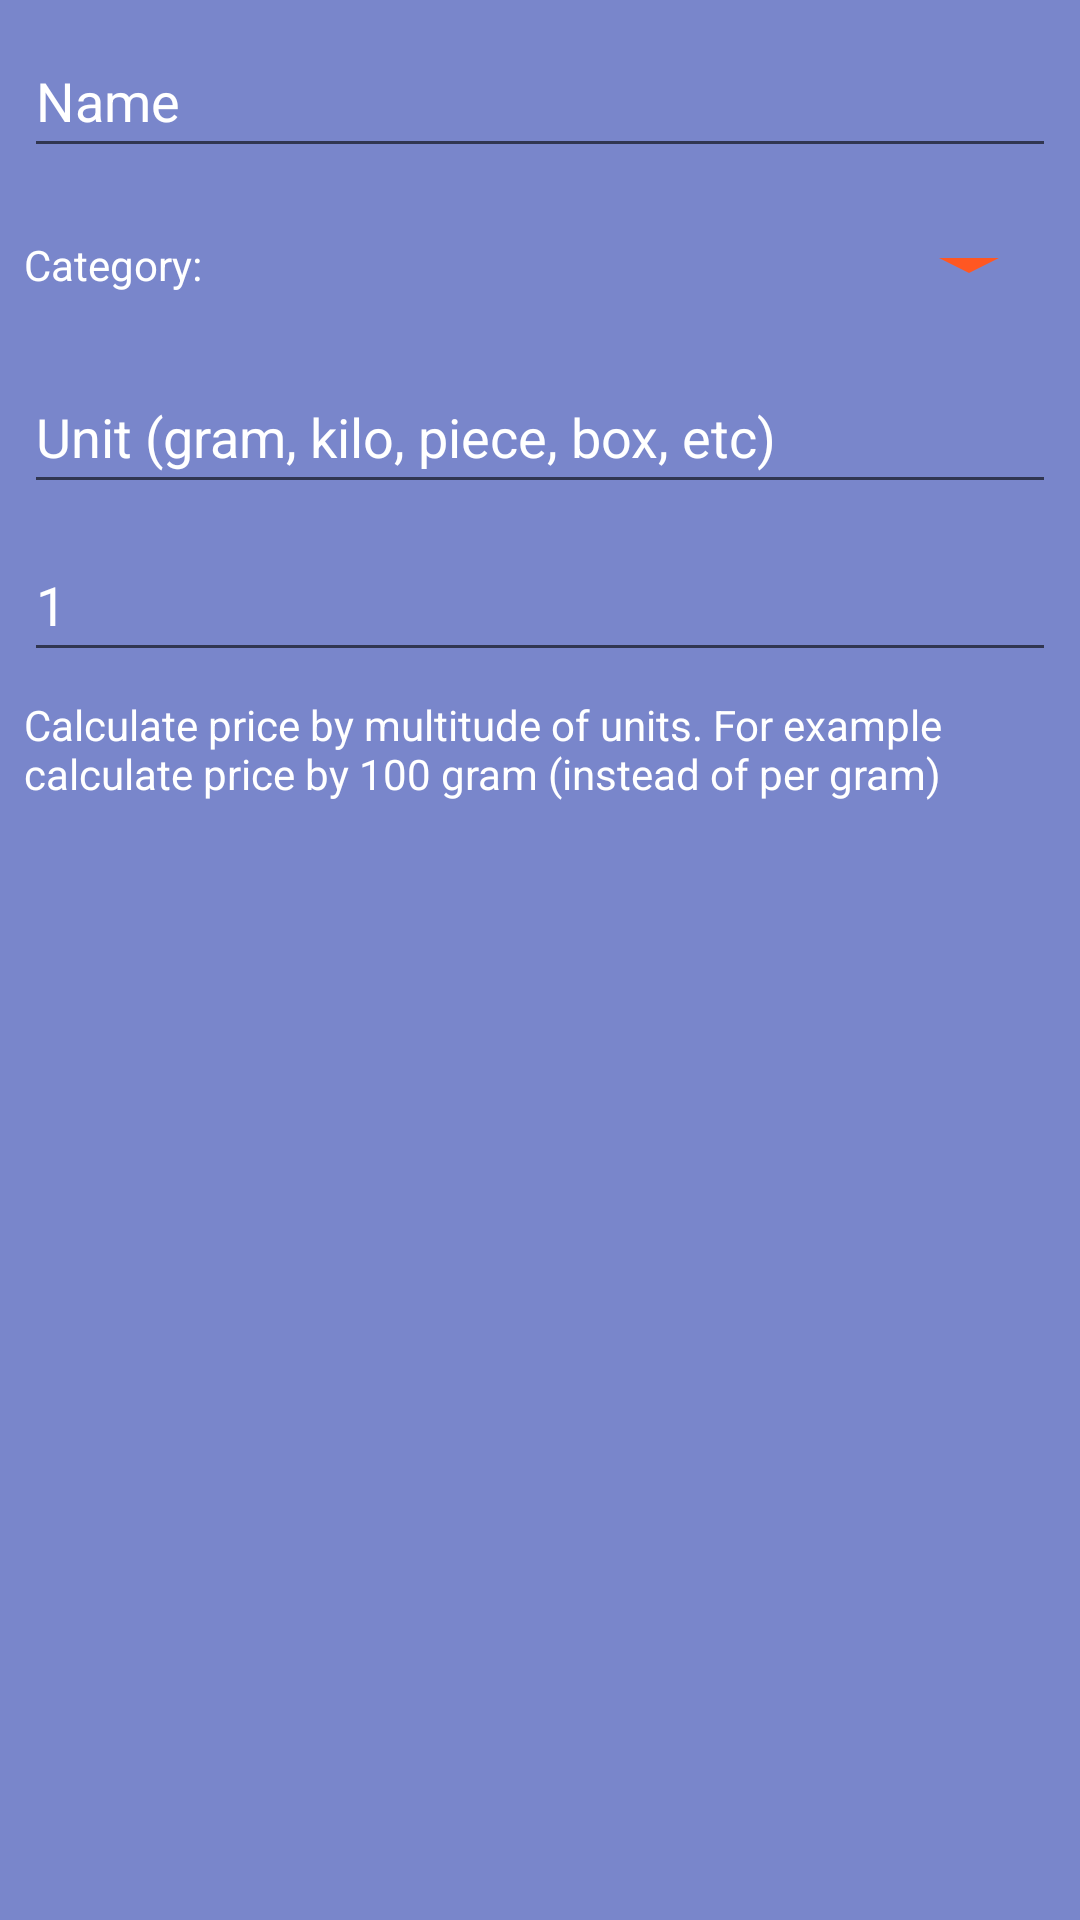

This screen was rendered from an Android layout file. Write that file and the resources it references.
<!-- AndroidManifest.xml: application theme Theme.GroceryApp -->
<!-- res/layout/dialog_add_grocery_item.xml -->
<?xml version="1.0" encoding="utf-8"?>
<androidx.constraintlayout.widget.ConstraintLayout xmlns:android="http://schemas.android.com/apk/res/android"
    xmlns:app="http://schemas.android.com/apk/res-auto"
    xmlns:tools="http://schemas.android.com/tools"
    android:layout_width="match_parent"
    android:layout_height="match_parent">

    <EditText
        android:id="@+id/agm_name_editText"
        android:layout_width="match_parent"
        android:layout_height="wrap_content"
        android:layout_margin="8dp"
        android:ems="10"
        android:hint="@string/agd_name_hint"
        android:inputType="textCapWords|textAutoCorrect"
        android:minHeight="48dp"
        android:selectAllOnFocus="true"
        android:textColor="@color/white"
        android:textColorHint="@color/white"
        app:layout_constraintEnd_toEndOf="parent"
        app:layout_constraintStart_toStartOf="parent"
        app:layout_constraintTop_toTopOf="parent" />

    <TextView
        android:id="@+id/agm_category_hint"
        android:layout_width="wrap_content"
        android:layout_height="wrap_content"
        android:layout_margin="8dp"
        android:text="@string/agd_category_hint"
        app:layout_constraintBottom_toBottomOf="@+id/agm_category_spinner"
        app:layout_constraintStart_toStartOf="parent"
        app:layout_constraintTop_toTopOf="@+id/agm_category_spinner" />

    <Spinner
        android:id="@+id/agm_category_spinner"
        android:layout_width="0dp"
        android:layout_height="wrap_content"
        android:layout_margin="8dp"
        android:background="@drawable/spinner_bg"
        android:minHeight="48dp"
        android:popupBackground="@color/colorPrimaryLight"
        android:spinnerMode="dropdown"
        app:layout_constraintEnd_toEndOf="parent"
        app:layout_constraintStart_toEndOf="@id/agm_category_hint"
        app:layout_constraintTop_toBottomOf="@id/agm_name_editText" />

    <EditText
        android:id="@+id/agm_unit_editText"
        android:layout_width="match_parent"
        android:layout_height="wrap_content"
        android:layout_margin="8dp"
        android:ems="10"
        android:hint="@string/agd_unit_hint"
        android:inputType="textAutoCorrect"
        android:minHeight="48dp"
        android:selectAllOnFocus="true"
        android:textColor="@color/white"
        android:textColorHint="@color/white"
        app:layout_constraintEnd_toEndOf="parent"
        app:layout_constraintStart_toStartOf="parent"
        app:layout_constraintTop_toBottomOf="@id/agm_category_spinner" />

    <EditText
        android:id="@+id/agm_unitDivider_editText"
        android:layout_width="match_parent"
        android:layout_height="wrap_content"
        android:layout_margin="8dp"
        android:digits="0123456789.,"
        android:ems="10"
        android:inputType="number"
        android:minHeight="48dp"
        android:selectAllOnFocus="true"
        android:text="@string/agd_unit_divider_default"
        android:textColor="@color/white"
        app:layout_constraintEnd_toEndOf="parent"
        app:layout_constraintStart_toStartOf="parent"
        app:layout_constraintTop_toBottomOf="@id/agm_unit_editText" />

    <TextView
        android:layout_width="match_parent"
        android:layout_height="wrap_content"
        android:layout_margin="8dp"
        android:text="@string/agd_unit_divider_hint"
        app:layout_constraintStart_toStartOf="parent"
        app:layout_constraintTop_toBottomOf="@+id/agm_unitDivider_editText" />

</androidx.constraintlayout.widget.ConstraintLayout>
<!-- resources referenced by this layout -->
<resources>
  <color name="colorPrimaryLight">#7986CB</color>
  <color name="white">#FFFFFF</color>
  <!-- drawable spinner_bg (drawable) -->
  <?xml version="1.0" encoding="utf-8"?>
  <selector xmlns:android="http://schemas.android.com/apk/res/android">
      <item>
          <layer-list>
              <item android:drawable="@drawable/ic_baseline_arrow_drop_down" android:gravity="center_vertical|right" android:right="5dp"/>
          </layer-list>
      </item>
  </selector>
  <string name="agd_category_hint">Category:</string>
  <string name="agd_name_hint">Name</string>
  <string name="agd_unit_divider_default">1</string>
  <string name="agd_unit_divider_hint">Calculate price by multitude of units. For example calculate price by 100 gram (instead of per gram)</string>
  <string name="agd_unit_hint">Unit (gram, kilo, piece, box, etc)</string>
  <style name="Theme.GroceryApp" parent="Theme.MaterialComponents.DayNight.DarkActionBar">
          <item name="colorPrimary">@color/colorPrimary</item>
          <item name="colorPrimaryDark">@color/colorPrimaryDark</item>
          <item name="colorAccent">@color/colorAccent</item>
          <item name="android:buttonStyle">@style/ButtonAppTheme</item>
          <item name="android:windowBackground">@color/colorPrimaryLight</item>
          <item name="android:textColor">@color/white</item>
          <item name="actionOverflowMenuStyle">@style/OptionsMenu</item>
          <item name="android:statusBarColor" tools:targetApi="l">?attr/colorPrimaryVariant</item>
      </style>
  <!-- drawable ic_baseline_arrow_drop_down (drawable) -->
  <vector xmlns:android="http://schemas.android.com/apk/res/android"
      android:width="48dp"
      android:height="24dp"
      android:viewportWidth="24"
      android:viewportHeight="24"
      android:tint="@color/colorAccent">
    <path
        android:fillColor="@android:color/white"
        android:pathData="M7,10l5,5 5,-5z"/>
  </vector>
  <color name="colorPrimary">#3F51B5</color>
  <color name="colorPrimaryDark">#303F9F</color>
  <color name="colorAccent">#FF5722</color>
  <style name="ButtonAppTheme" parent="Widget.AppCompat.Button.Colored">
          <item name="android:background">@color/colorAccent</item>
          <item name="android:textColor">@color/white</item>
          <item name="android:textStyle">bold</item>
      </style>
  <style name="OptionsMenu" parent="Widget.AppCompat.PopupMenu.Overflow">
          <item name="android:popupBackground">@color/colorPrimaryLight</item>
      </style>
</resources>
